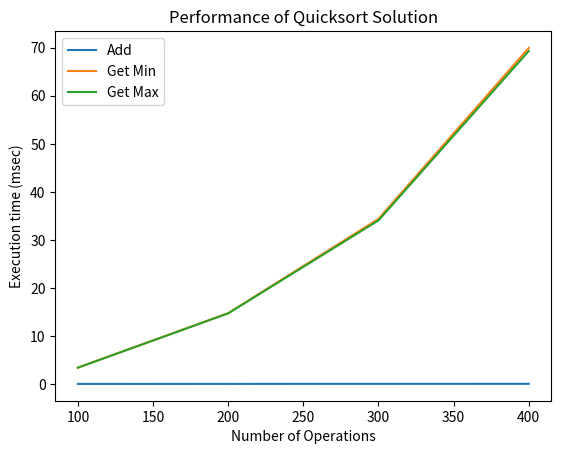

Recreate this plot in Python.
import random
import time
import matplotlib.pyplot as plt
class Quicksort:
    def __init__(self):
        self.mylist1 = []
        self.size = 0
    def add(self, value):
        self.mylist1.append(value)
        self.size += 1
    def quick_sort(self):
        if len(self.mylist1) > 1:
            pivot = self.mylist1[0]
            left = Quicksort()
            right = Quicksort()
            for i in range(1, len(self.mylist1)):
                if self.mylist1[i] < pivot:
                    left.add(self.mylist1[i])
                else:
                    right.add(self.mylist1[i])
            return left.quick_sort() + [pivot] + right.quick_sort()
        else:
            return self.mylist1
    def get_min(self):
        new = self.quick_sort()
        return new[0]
    def get_max(self):
        new = self.quick_sort()
        length = self.size - 1
        return new[length]
    def get_list(self):
        return self.mylist1
def measure_time(obj, num_list):
    tot_time_add = 0
    tot_time_min = 0
    tot_time_max = 0
    for num in num_list:
        start = time.time()
        obj.add(num)
        tot_time_add += (time.time() - start)
        start = time.time()
        min_val = obj.get_min()
        tot_time_min += (time.time() - start)
        start = time.time()
        max_val = obj.get_max()
        tot_time_max += (time.time() - start)
    return tot_time_add, tot_time_min, tot_time_max
if __name__ == '__main__':
    a = Quicksort()
    a.add(5)
    print(a.mylist1, a.get_min(), a.get_max())
    a.add(7)
    print(a.mylist1, a.get_min(), a.get_max())
    a.add(3)
    print(a.mylist1, a.get_min(), a.get_max())
    a.add(9)
    print(a.mylist1, a.get_min(), a.get_max())
    repetitions = 5
    max_operations = 500
    step = 100
    values_heap_add, values_heap_min, values_heap_max = [], [], []
    for rounds in range(step, max_operations, step):
        num_list = [random.randint(0, 500) for _ in range(rounds)]
        tot_time_add, tot_time_min, tot_time_max = 0, 0, 0
        for repetition in range(repetitions):
            obj = Quicksort()
            time_add, time_min, time_max = measure_time(obj, num_list)
            tot_time_add += time_add
            tot_time_min += time_min
            tot_time_max += time_max
        avg_time_add = tot_time_add / repetitions
        avg_time_min = tot_time_min / repetitions
        avg_time_max = tot_time_max / repetitions
        values_heap_add.append(avg_time_add * 1000)
        values_heap_min.append(avg_time_min * 1000)
        values_heap_max.append(avg_time_max * 1000)
    xlabels = range(step, max_operations, step)
    plt.plot(xlabels, values_heap_add, label='Add')
    plt.plot(xlabels, values_heap_min, label='Get Min')
    plt.plot(xlabels, values_heap_max, label='Get Max')
    plt.legend()
    plt.xlabel("Number of Operations")
    plt.ylabel("Execution time (msec)")
    plt.title("Performance of Quicksort Solution")
    plt.show()
